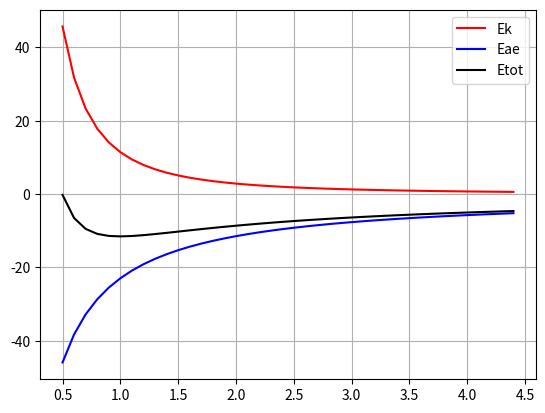

Write the Python code that produced this figure.
#!/usr/bin/python

import numpy as np
import matplotlib.pyplot as plt

import scipy.special as spc

'''

Note: It seems that H2 Molecule cannot be sable without varying Kinetic Energy

see:  

[1] https://link.aps.org/doi/10.1103/PhysRevLett.99.185003
Excited Electron Dynamics Modeling of Warm Dense Matter
Julius T. Su, William A. Goddard,

[2] http://aip.scitation.org/doi/10.1063/1.3272671
The dynamics of highly excited electronic systems: Applications of the electron force field
Julius T. Su, William A. Goddard

[3] http://dx.doi.org/10.1016/j.mechmat.2015.02.008
Non-adiabatic dynamics modeling framework for materials in extreme conditions
Hai Xiao, Andres Jaramillo-Botero, Patrick L. Theofanis, William A. Goddard


To check and obtain constants:

https://en.wikipedia.org/wiki/Hydrogen_atom#Bohr%E2%80%93Sommerfeld_Model
https://en.wikipedia.org/wiki/Fine-structure_constant

'''


# ==== constants in  SI Units


# see https://en.wikipedia.org/wiki/Fine-structure_constant

const_bohr = 0.5291772105638411
Hartree2eV = 27.211386245988
A2bohr     = 1/0.5291772105638411

const_hbar  = 1.054571817e-34 # [J.s]  #6.582119569e-16 # [eV/s]
const_Me    = 9.10938356e-31  # [kg]
const_e     = 1.602176620898e-19  # [Coulomb]
const_eps0  = 8.854187812813e-12 # [F.m = Coulomb/(Volt*m)]
const_eV    = 1.602176620898e-19 # [J]
const_Angstroem = 1.0e-10 

const_K     =  const_hbar**2/const_Me
const_El    =  const_e**2/(4.*np.pi*const_eps0)

const_Ry     = 0.5 * const_El**2/const_K
const_Ry_eV  = 13.6056925944
const_El_eVA = const_El/( const_e*const_Angstroem )

const_K_eVA  = (const_El_eVA**2)/(2*const_Ry_eV)

#const_K  =   const_hbar**2/const_Me   #   [ eV * A^2 ]
#const_K  = 0.1* 30.0824137226  # [eV*A^2] hbar[J.s]^2/(Me [kg])   /  (  eV[J]*A^2[m])    # (6.62607015e-34^2/9.10938356e-31)/1.602176620898e-19/10e-20
#const_Ke =  1.5*const_K

const_Ke_eVA = const_K_eVA*1.5

#print("const_El, const_El_eVA ", const_El, const_El_eVA)
#print("const_Ry  const_Ry_eV  ", const_Ry, const_Ry/const_eV)
#print("const_K,  const_K_eVA  ", const_K, const_K_eVA)
#print("const_Ke_eVA           ", const_Ke_eVA)

sqrt2 = np.sqrt(2.)

def Kinetic( s ):
    '''
    Ek = (hbar^2/me) (3./2.) 1/s^2
    '''
    return const_Ke_eVA/(s**2)

def El( r, qq, si=0, sj=0 ):
    if si>0:
        if sj>0:
            si = np.sqrt( si**2 + sj**2 )
        return const_El_eVA * (qq/r) * spc.erf( sqrt2 * r/s )
    else:
        return const_El_eVA * (qq/r)

def El_aa( r, qq ):
    return const_El_eVA * (qq/r)

def El_ae( r, qq, s ):
    return const_El_eVA * (qq/r) * spc.erf( sqrt2 * r/s )

def El_ee( r, qq, si, sj ):
    s = np.sqrt( si**2 + sj**2 )
    return const_El_eVA * (qq/r) * spc.erf( sqrt2 * r/s )

def getT( r, si, sj ):
    #print "getT si, sj ", si, sj
    #   r = r * 1.125
    #   s = s*0.9
    si2 = si**2
    sj2 = sj**2
    r2  = r**2
    #return const_K * ( 1.5*( (si2+sj2)/(si2*sj2) )   - 2.*( 3.*(si2+sj2) - 2.*r2 )/( si2 + sj2 )**2 )
    return const_K_eVA * ( 1.5*( 1./si2 + 1./sj2 )   - 2.*( 3.*(si2+sj2) - 2.*r2 )/( si2 + sj2 )**2 )

def getAmp( si, sj ):
    si2 = si**2
    sj2 = sj**2
    #return const_K_eVA * ( 1.5*( 1./si2 + 1./sj2 )   - 2.*( 3.*(si2+sj2) - 2.*0 )/( si2 + sj2 )**2 )
    #return const_K_eVA * ( 1.5*( 1./si2 + 1./sj2 )   - 2.*( 1.*(si2+sj2) )/( si2 + sj2 )**2 )
    #return const_K_eVA * 2.2*( 1.5*( 1/si2 + 1/sj2 ) - 4.9/( si2 + sj2 ) )
    #return const_K_eVA * 2.2*( 1.5*( (si2 + sj2)/(si2*sj2) ) - 4.9/( si2 + sj2 ) )
    #return const_K_eVA * 2.2*( 1.5*(si2*si2 + sj2*sj2) - 1.9*(si2*sj2)  )/((si2*sj2)*(si2+sj2))
    #return const_K_eVA * 2.2*( 1.5*(si2*si2 + sj2*sj2) - 1.9*(si2*sj2)  )/((si2*sj2)*(si2+sj2))
    return const_K_eVA * 3.3*( si2*si2 + sj2*sj2 - 1.25*(si2*sj2) )/((si2*sj2)*(si2+sj2))
    #return const_K_eVA * 3.14*( si2*si2 + sj2*sj2 - 1.25*(si2*sj2) )/((si2*sj2)*(si2+sj2))
    #return const_K_eVA * ( 1.5*( 1./si2 + 1./sj2 ) ) 
    #return const_K_eVA * ( 1.5*( 1./si2 + 1./sj2 )  - 2.*3./( si2 + sj2 ) )



def getS( r, si, sj ):
    #print "getS si, sj ", si, sj
    #   r = r * 1.125
    #   s = s*0.9
    si2 = si**2
    sj2 = sj**2
    r2  = r**2
    return ( 2.*(si*sj)/(si2+sj2) )**1.5 * np.exp(  -r2/( si2 + sj2 ) )

'''
def EPauli( r, si, sj, rho=0.2 ):
    T = getT( r, si, sj )
    S = getS( r, si, sj )
    S2 = S**2
    # ( S2*(1+S2) + (1-rho)* S2*(1-S2) )  / (1-S2*S2 )
    # ( S2+S2*S2 + (1-rho)*(S2-S2*S2) )  / (1-S2*S2 )
    # ( ( (2-rho)*S2 +rho*S2*S2 )  / (1-S2*S2 )
    return T * ( (S2/(1.-S2))   + ( 1.-rho )*(S2/(1.+S2))     )

def EPauli_pair( r, si, sj, rho=0.2 ):
    T  = getT( r, si, sj )
    S  = getS( r, si, sj )
    S2 = S**2
    return T * ( rho*S2/(1.+S2) )
'''

def EPauli( r, si, sj, anti=False, rho=0.2, kr=1.125, ks=0.9 ):
    r  = r*kr
    si = si*ks
    sj = sj*ks
    T = getT( r, si, sj )
    S = getS( r, si, sj )
    S2 = S**2
    if anti:
        return T * ( rho*S2/(1.+S2) )
    else:
        return T * ( (S2/(1.-S2))   + ( 1.-rho )*(S2/(1.+S2)) )

def DensOverlap( r, si, sj, amp=10 ):
    s2 = si**2+sj**2
    #amp *= 1.4/s2
    #amp *= 0.7/(si*sj)
    #amp *= (1/si**2 + 1/sj**2)
    #amp  *= (si**2+sj**2)/(si*sj)**2
    #amp  *= (si+sj)**2/(si*sj)**2
    #amp  *= (1+(si-sj)**2)/min(si,sj)**2
    #amp  *= 0.5*(1+4*(si-sj)**2) *( 1/si**2 + 1/sj**2 )
    a  = 2*si*sj/s2
    e1 = amp*a**3
    e2 = np.exp( -2*(r**2/s2) )
    return e1*e2

def Hatom( s ):
    Ek  = Kinetic( s )
    Eae = El_ae( 0.01, -1., s )
    #Etot = Ek+Eae
    return Ek,Eae

def H2cation( rHH, s, cr=0.5 ):
    Ek   = Kinetic( s )                  # kinetic energy of electron
    Eaa  = El_aa( rHH,  1. )             # Coulomb repulsion  nuclei_1 + nuclei_2
    Eae  = El_ae( rHH*(cr   ), -1., s )  # Coulomb attraction electron + nuclei_1
    Eae += El_ae( rHH*(1.-cr), -1., s )  # Coulomb attraction electron + nuclei_2
    return Ek, Eae, Eaa

def H2molecule( r, s, cr=0.5 ):
    Ek    = 2*Kinetic( s )                      # kinetic energy of electron_1 and electron_2
    Eaa   =   El_aa( r,  +1. )                  # Coulomb repulsion   nuclei_1 * nuclei_2
    Eae   = 2*El_ae( r*(cr   ), -1., s )        # Coulomb attraction (electron_1 * nuclei_1)   +   (electron_2 * nuclei_2)
    Eae  += 2*El_ae( r*(1.-cr), -1., s )        # Coulomb attraction (electron_1 * nuclei_2)   +   (electron_2 * nuclei_1)
    Eee   =   El_ee( r*(1.-2.*cr), +1., s, s )  # Coulomb repulsion   electron_1 * electron_2
    EPaul =   EPauli( r*(1.-2.*cr), s, s, anti=True )   # Pauli repulsion electron_1 * electron_2
    return Ek, Eae, Eaa, Eee, EPaul




def getExmin1D(Es,xs):
    imin = np.argmin( Es )
    return imin,Es[imin],xs[imin]
    #print("H-atom Rmin Emin(Ek,Eel) ", ys[imin], Etot[imin], Ek[imin], Eae[imin]) 

    def S_ij(r, si, sj):
        # energy
        S_ij = ((2./((si/sj)+(sj/si)))**(3./2.)) * \
            np.exp((-1.*(r**2))/(si**2+sj**2))
        return S_ij


def E_up_up__( r, si, sj, rho=-0.2):
    # from sympy calculations
    print( "DEBUG rho",rho, "r",r, "si",si, "sj",sj )
    E_up_up = (8.0*(-rho + 1.0)*(1/(si/sj + sj/si))**3.0*np.exp(-2.0*r**2/(si**2 + sj**2))/(8.0*(1/(si/sj + sj/si))**3.0*np.exp(-2.0*r**2/(si**2 + sj**2)) + 1.0) + 8.0*(1/(si/sj + sj/si))**3.0 *
                np.exp(-2.0*r**2/(si**2 + sj**2))/(-8.0*(1/(si/sj + sj/si))**3.0*np.exp(-2.0*r**2/(si**2 + sj**2)) + 1.0))*(-(-4.0*r**2 + 6.0*si**2 + 6.0*sj**2)/(si**2 + sj**2)**2 + 1.5/sj**2 + 1.5/si**2)
    print( "DEBUG E_up_up [Ht]", E_up_up            , "rho",rho, "r[au]",r,           "si[au]",si,           "sj[au]",sj )
    print( "DEBUG E_up_up [eV]", E_up_up*Hartree2eV , "rho",rho, "r[A]",r*const_bohr, "si[A]",si*const_bohr, "sj[A]",sj*const_bohr )
    # from sympy calculations
    dE_up_updr = -1*1.125*r*(-8.0*si**2*sj**2*(si*sj/(si**2 + sj**2))**3.0*(si**2 + sj**2)*(8.0*(si*sj/(si**2 + sj**2))**3.0 - 1.0*np.exp(2.0*r**2/(si**2 + sj**2)))*(8.0*(si*sj/(si**2 + sj**2))**3.0 + 1.0*np.exp(2.0*r**2/(si**2 + sj**2)))*(64.0*(si*sj/(si**2 + sj**2))**3.0 + 8.0*(rho - 1.0)*(8.0*(si*sj/(si**2 + sj**2))**3.0 - 1.0*np.exp(2.0*r**2/(si**2 + sj**2))) + 8.0*np.exp(2.0*r**2/(si**2 + sj**2))) + (si**2*sj**2*(4.0*r**2 - 6.0*si**2 - 6.0*sj**2) + 1.5*si**2*(si**2 + sj**2)**2 + 1.5*sj**2*(si**2 + sj**2)**2)*(32.0*(si*sj/(si**2 + sj**2))**3.0*(rho - 1.0)*(8.0*(si*sj/(si**2 + sj**2))**3.0 - 1.0*np.exp(2.0*r**2/(si**2 + sj**2)))**2*(8.0*(si*sj/(si**2 + sj**2))
                                ** 3.0 + 1.0*np.exp(2.0*r**2/(si**2 + sj**2))) + (si*sj/(si**2 + sj**2))**3.0*(8.0*(si*sj/(si**2 + sj**2))**3.0 + 1.0*np.exp(2.0*r**2/(si**2 + sj**2)))**2*(256.0*(si*sj/(si**2 + sj**2))**3.0 - 32.0*np.exp(2.0*r**2/(si**2 + sj**2))) + (si*sj/(si**2 + sj**2))**6.0*(-256.0*rho + 256.0)*(8.0*(si*sj/(si**2 + sj**2))**3.0 - 1.0*np.exp(2.0*r**2/(si**2 + sj**2)))**2 - 256.0*(si*sj/(si**2 + sj**2))**6.0*(8.0*(si*sj/(si**2 + sj**2))**3.0 + 1.0*np.exp(2.0*r**2/(si**2 + sj**2)))**2))/(si**2*sj**2*(si**2 + sj**2)**3*(8.0*(si*sj/(si**2 + sj**2))**3.0 - 1.0*np.exp(2.0*r**2/(si**2 + sj**2)))**2*(8.0*(si*sj/(si**2 + sj**2))**3.0 + 1.0*np.exp(2.0*r**2/(si**2 + sj**2)))**2)
    if np.isnan(dE_up_updr) == True:
        dE_up_updr = 0

    # from sympy calculations
    dE_up_upds1 = -1*0.9*(sj**2*(si*sj/(si**2 + sj**2))**3.0*(si**2 + sj**2)*(8.0*(si*sj/(si**2 + sj**2))**3.0 - 1.0*np.exp(2.0*r**2/(si**2 + sj**2)))*(8.0*(si*sj/(si**2 + sj**2))**3.0 + 1.0*np.exp(2.0*r**2/(si**2 + sj**2)))*(12.0*si**4*(si**2 + sj**2) + si**4*(16.0*r**2 - 24.0*si**2 - 24.0*sj**2) + 3.0*(si**2 + sj**2)**3)*(64.0*(si*sj/(si**2 + sj**2))**3.0 + 8.0*(rho - 1.0)*(8.0*(si*sj/(si**2 + sj**2))**3.0 - 1.0*np.exp(2.0*r**2/(si**2 + sj**2))) + 8.0*np.exp(2.0*r**2/(si**2 + sj**2))) + (si**2*sj**2*(4.0*r**2 - 6.0*si**2 - 6.0*sj**2) + 1.5*si**2*(si**2 + sj**2)**2 + 1.5*sj**2*(si**2 + sj**2)**2)*(32.0*r**2*si**2*(si*sj/(si**2 + sj**2))**3.0*(-rho + 1)*(8.0*(si*sj/(si**2 + sj**2))**3.0 - 1.0*np.exp(2.0*r**2/(si**2 + sj**2)))**2*(8.0*(si*sj/(si**2 + sj**2))**3.0 + 1.0*np.exp(2.0*r**2/(si**2 + sj**2))) - 32.0*r**2*si**2*(si*sj/(si**2 + sj**2))**3.0*(8.0*(si*sj/(si**2 + sj**2))**3.0 - 1.0*np.exp(2.0*r**2/(si**2 + sj**2)))*(8.0*(si*sj/(si**2 + sj**2))**3.0 + 1.0*np.exp(2.0*r**2/(si**2 + sj**2)))
                            ** 2 + 24.0*(si*sj/(si**2 + sj**2))**3.0*(rho - 1.0)*(si**2 - sj**2)*(si**2 + sj**2)*(8.0*(si*sj/(si**2 + sj**2))**3.0 - 1.0*np.exp(2.0*r**2/(si**2 + sj**2)))**2*(8.0*(si*sj/(si**2 + sj**2))**3.0 + 1.0*np.exp(2.0*r**2/(si**2 + sj**2))) + 24.0*(si*sj/(si**2 + sj**2))**3.0*(si**2 - sj**2)*(si**2 + sj**2)*(8.0*(si*sj/(si**2 + sj**2))**3.0 - 1.0*np.exp(2.0*r**2/(si**2 + sj**2)))*(8.0*(si*sj/(si**2 + sj**2))**3.0 + 1.0*np.exp(2.0*r**2/(si**2 + sj**2)))**2 + 8.0*(si*sj/(si**2 + sj**2))**6.0*(rho - 1.0)*(32.0*r**2*si**2 + 24.0*(-si**2 + sj**2)*(si**2 + sj**2))*(8.0*(si*sj/(si**2 + sj**2))**3.0 - 1.0*np.exp(2.0*r**2/(si**2 + sj**2)))**2 + (si*sj/(si**2 + sj**2))**6.0*(256.0*r**2*si**2 + 192.0*(-si**2 + sj**2)*(si**2 + sj**2))*(8.0*(si*sj/(si**2 + sj**2))**3.0 + 1.0*np.exp(2.0*r**2/(si**2 + sj**2)))**2))/(si**3*sj**2*(si**2 + sj**2)**4*(8.0*(si*sj/(si**2 + sj**2))**3.0 - 1.0*np.exp(2.0*r**2/(si**2 + sj**2)))**2*(8.0*(si*sj/(si**2 + sj**2))**3.0 + 1.0*np.exp(2.0*r**2/(si**2 + sj**2)))**2)
    if np.isnan(dE_up_upds1) == True:
        dE_up_upds1 = 0

    # from sympy calculations
    dE_up_upds2 = -1*0.9*(si**2*(si*sj/(si**2 + sj**2))**3.0*(si**2 + sj**2)*(8.0*(si*sj/(si**2 + sj**2))**3.0 - 1.0*np.exp(2.0*r**2/(si**2 + sj**2)))*(8.0*(si*sj/(si**2 + sj**2))**3.0 + 1.0*np.exp(2.0*r**2/(si**2 + sj**2)))*(12.0*sj**4*(si**2 + sj**2) + sj**4*(16.0*r**2 - 24.0*si**2 - 24.0*sj**2) + 3.0*(si**2 + sj**2)**3)*(64.0*(si*sj/(si**2 + sj**2))**3.0 + 8.0*(rho - 1.0)*(8.0*(si*sj/(si**2 + sj**2))**3.0 - 1.0*np.exp(2.0*r**2/(si**2 + sj**2))) + 8.0*np.exp(2.0*r**2/(si**2 + sj**2))) - (si**2*sj**2*(4.0*r**2 - 6.0*si**2 - 6.0*sj**2) + 1.5*si**2*(si**2 + sj**2)**2 + 1.5*sj**2*(si**2 + sj**2)**2)*(32.0*r**2*sj**2*(si*sj/(si**2 + sj**2))**3.0*(rho - 1)*(8.0*(si*sj/(si**2 + sj**2))**3.0 - 1.0*np.exp(2.0*r**2/(si**2 + sj**2)))**2*(8.0*(si*sj/(si**2 + sj**2))**3.0 + 1.0*np.exp(2.0*r**2/(si**2 + sj**2))) + 32.0*r**2*sj**2*(si*sj/(si**2 + sj**2))**3.0*(8.0*(si*sj/(si**2 + sj**2))**3.0 - 1.0*np.exp(2.0*r**2/(si**2 + sj**2)))*(8.0*(si*sj/(si**2 + sj**2))**3.0 + 1.0*np.exp(2.0*r**2/(si**2 + sj**2)))
                            ** 2 + 24.0*(si*sj/(si**2 + sj**2))**3.0*(rho - 1.0)*(si**2 - sj**2)*(si**2 + sj**2)*(8.0*(si*sj/(si**2 + sj**2))**3.0 - 1.0*np.exp(2.0*r**2/(si**2 + sj**2)))**2*(8.0*(si*sj/(si**2 + sj**2))**3.0 + 1.0*np.exp(2.0*r**2/(si**2 + sj**2))) + 24.0*(si*sj/(si**2 + sj**2))**3.0*(si**2 - sj**2)*(si**2 + sj**2)*(8.0*(si*sj/(si**2 + sj**2))**3.0 - 1.0*np.exp(2.0*r**2/(si**2 + sj**2)))*(8.0*(si*sj/(si**2 + sj**2))**3.0 + 1.0*np.exp(2.0*r**2/(si**2 + sj**2)))**2 - 8.0*(si*sj/(si**2 + sj**2))**6.0*(rho - 1.0)*(32.0*r**2*sj**2 + 24.0*(si**2 - sj**2)*(si**2 + sj**2))*(8.0*(si*sj/(si**2 + sj**2))**3.0 - 1.0*np.exp(2.0*r**2/(si**2 + sj**2)))**2 + (si*sj/(si**2 + sj**2))**6.0*(-256.0*r**2*sj**2 + 192.0*(-si**2 + sj**2)*(si**2 + sj**2))*(8.0*(si*sj/(si**2 + sj**2))**3.0 + 1.0*np.exp(2.0*r**2/(si**2 + sj**2)))**2))/(si**2*sj**3*(si**2 + sj**2)**4*(8.0*(si*sj/(si**2 + sj**2))**3.0 - 1.0*np.exp(2.0*r**2/(si**2 + sj**2)))**2*(8.0*(si*sj/(si**2 + sj**2))**3.0 + 1.0*np.exp(2.0*r**2/(si**2 + sj**2)))**2)
    if np.isnan(dE_up_upds2) == True:
        dE_up_upds2 = 0

    return E_up_up, dE_up_updr, dE_up_upds1, dE_up_upds2

def pyeff_E_up_up( r, si, sj, rho=-0.2):
    if r<1.125e-7: r=1.125e-7
    # from sympy calculations
    #E_up_up = (8.0*(-rho + 1.0)*(1/(si/sj + sj/si))**3.0*np.exp(-2.0*r**2/(si**2 + sj**2))/(8.0*(1/(si/sj + sj/si))**3.0*np.exp(-2.0*r**2/(si**2 + sj**2)) + 1.0) + 8.0*(1/(si/sj + sj/si))**3.0 *
    #            np.exp(-2.0*r**2/(si**2 + sj**2))/(-8.0*(1/(si/sj + sj/si))**3.0*np.exp(-2.0*r**2/(si**2 + sj**2)) + 1.0))*(-(-4.0*r**2 + 6.0*si**2 + 6.0*sj**2)/(si**2 + sj**2)**2 + 1.5/sj**2 + 1.5/si**2)
    print( "DEBUG rho",rho, "r",r, "si",si, "sj",sj )
    E_up_up = (8.0*(-rho + 1.0)*(1/(si/sj + sj/si))**3.0*np.exp(-2.0*r**2/(si**2 + sj**2))/(8.0*(1/(si/sj + sj/si))**3.0*np.exp(-2.0*r**2/(si**2 + sj**2)) + 1.0) + 8.0*(1/(si/sj + sj/si))**3.0 *
                   np.exp(-2.0*r**2/(si**2 + sj**2))/(-8.0*(1/(si/sj + sj/si))**3.0*np.exp(-2.0*r**2/(si**2 + sj**2)) + 1.0))*(-(-4.0*r**2 + 6.0*si**2 + 6.0*sj**2)/(si**2 + sj**2)**2 + 1.5/sj**2 + 1.5/si**2)
        
    print( "DEBUG E_up_up [Ht]", E_up_up           , "rho",rho, "r[au]",r,           "si[au]",si,           "sj[au]",sj )
    print( "DEBUG E_up_up [eV]", E_up_up*Hartree2eV, "rho",rho, "r[A]",r*const_bohr, "si[A]",si*const_bohr, "sj[A]",sj*const_bohr )
    
    DT = (3./2.)*((1./(si**2))+(1./(sj**2)))-2. * (3.*((si**2)+(sj**2))-2.*(r**2))/(((si**2)+(sj**2))**2)
    S  = ((2./((si/sj)+(sj/si)))**(3./2.)) * np.exp((-1.*(r**2))/(si**2+sj**2))
    # dE_up_updr = -1*1.125*r*(-8.0*si**2*sj**2*(si*sj/(si**2 + sj**2))**3.0*(si**2 + sj**2)*(8.0*(si*sj/(si**2 + sj**2))**3.0 - 1.0*np.exp(2.0*r**2/(si**2 + sj**2)))*(8.0*(si*sj/(si**2 + sj**2))**3.0 + 1.0*np.exp(2.0*r**2/(si**2 + sj**2)))*(64.0*(si*sj/(si**2 + sj**2))**3.0 + 8.0*(rho - 1.0)*(8.0*(si*sj/(si**2 + sj**2))**3.0 - 1.0*np.exp(2.0*r**2/(si**2 + sj**2))) + 8.0*np.exp(2.0*r**2/(si**2 + sj**2))) + (si**2*sj**2*(4.0*r**2 - 6.0*si**2 - 6.0*sj**2) + 1.5*si**2*(si**2 + sj**2)**2 + 1.5*sj**2*(si**2 + sj**2)**2)*(32.0*(si*sj/(si**2 + sj**2))**3.0*(rho - 1.0)*(8.0*(si*sj/(si**2 + sj**2))**3.0 - 1.0*np.exp(2.0*r**2/(si**2 + sj**2)))**2*(8.0*(si*sj/(si**2 + sj**2))
    #                             ** 3.0 + 1.0*np.exp(2.0*r**2/(si**2 + sj**2))) + (si*sj/(si**2 + sj**2))**3.0*(8.0*(si*sj/(si**2 + sj**2))**3.0 + 1.0*np.exp(2.0*r**2/(si**2 + sj**2)))**2*(256.0*(si*sj/(si**2 + sj**2))**3.0 - 32.0*np.exp(2.0*r**2/(si**2 + sj**2))) + (si*sj/(si**2 + sj**2))**6.0*(-256.0*rho + 256.0)*(8.0*(si*sj/(si**2 + sj**2))**3.0 - 1.0*np.exp(2.0*r**2/(si**2 + sj**2)))**2 - 256.0*(si*sj/(si**2 + sj**2))**6.0*(8.0*(si*sj/(si**2 + sj**2))**3.0 + 1.0*np.exp(2.0*r**2/(si**2 + sj**2)))**2))/(si**2*sj**2*(si**2 + sj**2)**3*(8.0*(si*sj/(si**2 + sj**2))**3.0 - 1.0*np.exp(2.0*r**2/(si**2 + sj**2)))**2*(8.0*(si*sj/(si**2 + sj**2))**3.0 + 1.0*np.exp(2.0*r**2/(si**2 + sj**2)))**2)
    # if np.isnan(dE_up_updr) == True:dE_up_updr = 0

    # dE_up_upds1 = -1*0.9*(sj**2*(si*sj/(si**2 + sj**2))**3.0*(si**2 + sj**2)*(8.0*(si*sj/(si**2 + sj**2))**3.0 - 1.0*np.exp(2.0*r**2/(si**2 + sj**2)))*(8.0*(si*sj/(si**2 + sj**2))**3.0 + 1.0*np.exp(2.0*r**2/(si**2 + sj**2)))*(12.0*si**4*(si**2 + sj**2) + si**4*(16.0*r**2 - 24.0*si**2 - 24.0*sj**2) + 3.0*(si**2 + sj**2)**3)*(64.0*(si*sj/(si**2 + sj**2))**3.0 + 8.0*(rho - 1.0)*(8.0*(si*sj/(si**2 + sj**2))**3.0 - 1.0*np.exp(2.0*r**2/(si**2 + sj**2))) + 8.0*np.exp(2.0*r**2/(si**2 + sj**2))) + (si**2*sj**2*(4.0*r**2 - 6.0*si**2 - 6.0*sj**2) + 1.5*si**2*(si**2 + sj**2)**2 + 1.5*sj**2*(si**2 + sj**2)**2)*(32.0*r**2*si**2*(si*sj/(si**2 + sj**2))**3.0*(-rho + 1)*(8.0*(si*sj/(si**2 + sj**2))**3.0 - 1.0*np.exp(2.0*r**2/(si**2 + sj**2)))**2*(8.0*(si*sj/(si**2 + sj**2))**3.0 + 1.0*np.exp(2.0*r**2/(si**2 + sj**2))) - 32.0*r**2*si**2*(si*sj/(si**2 + sj**2))**3.0*(8.0*(si*sj/(si**2 + sj**2))**3.0 - 1.0*np.exp(2.0*r**2/(si**2 + sj**2)))*(8.0*(si*sj/(si**2 + sj**2))**3.0 + 1.0*np.exp(2.0*r**2/(si**2 + sj**2)))
    #                         ** 2 + 24.0*(si*sj/(si**2 + sj**2))**3.0*(rho - 1.0)*(si**2 - sj**2)*(si**2 + sj**2)*(8.0*(si*sj/(si**2 + sj**2))**3.0 - 1.0*np.exp(2.0*r**2/(si**2 + sj**2)))**2*(8.0*(si*sj/(si**2 + sj**2))**3.0 + 1.0*np.exp(2.0*r**2/(si**2 + sj**2))) + 24.0*(si*sj/(si**2 + sj**2))**3.0*(si**2 - sj**2)*(si**2 + sj**2)*(8.0*(si*sj/(si**2 + sj**2))**3.0 - 1.0*np.exp(2.0*r**2/(si**2 + sj**2)))*(8.0*(si*sj/(si**2 + sj**2))**3.0 + 1.0*np.exp(2.0*r**2/(si**2 + sj**2)))**2 + 8.0*(si*sj/(si**2 + sj**2))**6.0*(rho - 1.0)*(32.0*r**2*si**2 + 24.0*(-si**2 + sj**2)*(si**2 + sj**2))*(8.0*(si*sj/(si**2 + sj**2))**3.0 - 1.0*np.exp(2.0*r**2/(si**2 + sj**2)))**2 + (si*sj/(si**2 + sj**2))**6.0*(256.0*r**2*si**2 + 192.0*(-si**2 + sj**2)*(si**2 + sj**2))*(8.0*(si*sj/(si**2 + sj**2))**3.0 + 1.0*np.exp(2.0*r**2/(si**2 + sj**2)))**2))/(si**3*sj**2*(si**2 + sj**2)**4*(8.0*(si*sj/(si**2 + sj**2))**3.0 - 1.0*np.exp(2.0*r**2/(si**2 + sj**2)))**2*(8.0*(si*sj/(si**2 + sj**2))**3.0 + 1.0*np.exp(2.0*r**2/(si**2 + sj**2)))**2)
    # if np.isnan(dE_up_upds1) == True:dE_up_upds1 = 0

    # dE_up_upds2 = -1*0.9*(si**2*(si*sj/(si**2 + sj**2))**3.0*(si**2 + sj**2)*(8.0*(si*sj/(si**2 + sj**2))**3.0 - 1.0*np.exp(2.0*r**2/(si**2 + sj**2)))*(8.0*(si*sj/(si**2 + sj**2))**3.0 + 1.0*np.exp(2.0*r**2/(si**2 + sj**2)))*(12.0*sj**4*(si**2 + sj**2) + sj**4*(16.0*r**2 - 24.0*si**2 - 24.0*sj**2) + 3.0*(si**2 + sj**2)**3)*(64.0*(si*sj/(si**2 + sj**2))**3.0 + 8.0*(rho - 1.0)*(8.0*(si*sj/(si**2 + sj**2))**3.0 - 1.0*np.exp(2.0*r**2/(si**2 + sj**2))) + 8.0*np.exp(2.0*r**2/(si**2 + sj**2))) - (si**2*sj**2*(4.0*r**2 - 6.0*si**2 - 6.0*sj**2) + 1.5*si**2*(si**2 + sj**2)**2 + 1.5*sj**2*(si**2 + sj**2)**2)*(32.0*r**2*sj**2*(si*sj/(si**2 + sj**2))**3.0*(rho - 1)*(8.0*(si*sj/(si**2 + sj**2))**3.0 - 1.0*np.exp(2.0*r**2/(si**2 + sj**2)))**2*(8.0*(si*sj/(si**2 + sj**2))**3.0 + 1.0*np.exp(2.0*r**2/(si**2 + sj**2))) + 32.0*r**2*sj**2*(si*sj/(si**2 + sj**2))**3.0*(8.0*(si*sj/(si**2 + sj**2))**3.0 - 1.0*np.exp(2.0*r**2/(si**2 + sj**2)))*(8.0*(si*sj/(si**2 + sj**2))**3.0 + 1.0*np.exp(2.0*r**2/(si**2 + sj**2)))
    #                         ** 2 + 24.0*(si*sj/(si**2 + sj**2))**3.0*(rho - 1.0)*(si**2 - sj**2)*(si**2 + sj**2)*(8.0*(si*sj/(si**2 + sj**2))**3.0 - 1.0*np.exp(2.0*r**2/(si**2 + sj**2)))**2*(8.0*(si*sj/(si**2 + sj**2))**3.0 + 1.0*np.exp(2.0*r**2/(si**2 + sj**2))) + 24.0*(si*sj/(si**2 + sj**2))**3.0*(si**2 - sj**2)*(si**2 + sj**2)*(8.0*(si*sj/(si**2 + sj**2))**3.0 - 1.0*np.exp(2.0*r**2/(si**2 + sj**2)))*(8.0*(si*sj/(si**2 + sj**2))**3.0 + 1.0*np.exp(2.0*r**2/(si**2 + sj**2)))**2 - 8.0*(si*sj/(si**2 + sj**2))**6.0*(rho - 1.0)*(32.0*r**2*sj**2 + 24.0*(si**2 - sj**2)*(si**2 + sj**2))*(8.0*(si*sj/(si**2 + sj**2))**3.0 - 1.0*np.exp(2.0*r**2/(si**2 + sj**2)))**2 + (si*sj/(si**2 + sj**2))**6.0*(-256.0*r**2*sj**2 + 192.0*(-si**2 + sj**2)*(si**2 + sj**2))*(8.0*(si*sj/(si**2 + sj**2))**3.0 + 1.0*np.exp(2.0*r**2/(si**2 + sj**2)))**2))/(si**2*sj**3*(si**2 + sj**2)**4*(8.0*(si*sj/(si**2 + sj**2))**3.0 - 1.0*np.exp(2.0*r**2/(si**2 + sj**2)))**2*(8.0*(si*sj/(si**2 + sj**2))**3.0 + 1.0*np.exp(2.0*r**2/(si**2 + sj**2)))**2)
    # if np.isnan(dE_up_upds2) == True: dE_up_upds2 = 0

    return E_up_up, DT, S # dE_up_updr, dE_up_upds1, dE_up_upds2

def pyeff_E_up_down( r, si, sj, rho=-0.2):
    # from sympy calculation
    E_up_down = ( -8.0*rho*(-(-4.0*r**2 + 6.0*si**2 + 6.0*sj**2)/(si**2 + sj**2)**2 + 1.5/sj**2 + 1.5/si**2)*(1/(si/sj + sj/si))**3.0
                 *np.exp(-2.0*r**2/(si**2 + sj**2))/(8.0*(1/(si/sj + sj/si))**3.0*np.exp(-2.0*r**2/(si**2 + sj**2)) + 1.0) )
    
    # dE_up_downdr = -1*1.125*r*rho*(-64.0*si**2*sj**2*(si*sj/(si**2 + sj**2))**3.0*(si**2 + sj**2)*(8.0*(si*sj/(si**2 + sj**2))**3.0 + 1.0*np.exp(2.0*r**2/(si**2 + sj**2))) + 32.0*(si*sj/(si**2 + sj**2))**3.0*(8.0*(si*sj/(si**2 + sj**2))**3.0 + 1.0*np.exp(2.0*r**2/(si**2 + sj**2)))*(si**2*sj**2*(4.0*r**2 - 6.0*si**2 - 6.0*sj**2) + 1.5*si**2*(
    #     si**2 + sj**2)**2 + 1.5*sj**2*(si**2 + sj**2)**2) + (si*sj/(si**2 + sj**2))**6.0*(si**2*sj**2*(-1024.0*r**2 + 1536.0*si**2 + 1536.0*sj**2) - 384.0*si**2*(si**2 + sj**2)**2 - 384.0*sj**2*(si**2 + sj**2)**2))/(si**2*sj**2*(si**2 + sj**2)**3*(8.0*(si*sj/(si**2 + sj**2))**3.0 + 1.0*np.exp(2.0*r**2/(si**2 + sj**2)))**2)
    # if np.isnan(dE_up_downdr) == True: dE_up_downdr = 0

    # dE_up_downds1 = -1*0.9*rho*(-32.0*r**2*si**2*(si*sj/(si**2 + sj**2))**3.0*(8.0*(si*sj/(si**2 + sj**2))**3.0 + 1.0*np.exp(2.0*r**2/(si**2 + sj**2)))*(si**2*sj**2*(4.0*r**2 - 6.0*si**2 - 6.0*sj**2) + 1.5*si**2*(si**2 + sj**2)**2 + 1.5*sj**2*(si**2 + sj**2)**2) + 8.0*sj**2*(si*sj/(si**2 + sj**2))**3.0*(si**2 + sj**2)*(8.0*(si*sj/(si**2 + sj**2))**3.0 + 1.0*np.exp(2.0*r**2/(si**2 + sj**2)))*(12.0*si**4*(si**2 + sj**2) + si**4*(16.0*r**2 - 24.0*si**2 - 24.0*sj**2) + 3.0*(si**2 + sj**2)**3) + 24.0*(si*sj/(si**2 + sj**2))**3.0*(
    #     si**2 - sj**2)*(si**2 + sj**2)*(8.0*(si*sj/(si**2 + sj**2))**3.0 + 1.0*np.exp(2.0*r**2/(si**2 + sj**2)))*(si**2*sj**2*(4.0*r**2 - 6.0*si**2 - 6.0*sj**2) + 1.5*si**2*(si**2 + sj**2)**2 + 1.5*sj**2*(si**2 + sj**2)**2) + 8.0*(si*sj/(si**2 + sj**2))**6.0*(32.0*r**2*si**2 + 24.0*(-si**2 + sj**2)*(si**2 + sj**2))*(si**2*sj**2*(4.0*r**2 - 6.0*si**2 - 6.0*sj**2) + 1.5*si**2*(si**2 + sj**2)**2 + 1.5*sj**2*(si**2 + sj**2)**2))/(si**3*sj**2*(si**2 + sj**2)**4*(8.0*(si*sj/(si**2 + sj**2))**3.0 + 1.0*np.exp(2.0*r**2/(si**2 + sj**2)))**2)
    # if np.isnan(dE_up_downds1) == True:  dE_up_downds1 = 0

    # dE_up_downds2 = -1.0*0.9*rho*(-32.0*r**2*sj**2.0*(si*sj/(si**2.0 + sj**2.0))**3.0*(8.0*(si*sj/(si**2.0 + sj**2.0))**3.0 + 1.0*np.exp(2.0*r**2/(si**2 + sj**2)))*(si**2*sj**2*(4.0*r**2 - 6.0*si**2 - 6.0*sj**2) + 1.5*si**2*(si**2 + sj**2)**2 + 1.5*sj**2*(si**2 + sj**2)**2) + 8.0*si**2*(si*sj/(si**2 + sj**2))**3.0*(si**2 + sj**2)*(8.0*(si*sj/(si**2 + sj**2))**3.0 + 1.0*np.exp(2.0*r**2/(si**2 + sj**2)))*(12.0*sj**4*(si**2 + sj**2) + sj**4*(16.0*r**2 - 24.0*si**2 - 24.0*sj**2) + 3.0*(si**2 + sj**2)**3) - 24.0*(si*sj/(si**2 + sj**2))**3.0*(
    #     si**2 - sj**2)*(si**2 + sj**2)*(8.0*(si*sj/(si**2 + sj**2))**3.0 + 1.0*np.exp(2.0*r**2/(si**2 + sj**2)))*(si**2*sj**2*(4.0*r**2 - 6.0*si**2 - 6.0*sj**2) + 1.5*si**2*(si**2 + sj**2)**2 + 1.5*sj**2*(si**2 + sj**2)**2) + 8.0*(si*sj/(si**2 + sj**2))**6.0*(32.0*r**2*sj**2 + 24.0*(si**2 - sj**2)*(si**2 + sj**2))*(si**2*sj**2*(4.0*r**2 - 6.0*si**2 - 6.0*sj**2) + 1.5*si**2*(si**2 + sj**2)**2 + 1.5*sj**2*(si**2 + sj**2)**2))/(si**2*sj**3*(si**2 + sj**2)**4*(8.0*(si*sj/(si**2 + sj**2))**3.0 + 1.0*np.exp(2.0*r**2/(si**2 + sj**2)))**2)
    # if np.isnan(dE_up_downds2) == True: dE_up_downds2 = 0

    return E_up_down #, dE_up_downdr, dE_up_downds1, dE_up_downds2
    
def pyeff_E_up_up_( r, si, sj, rho=-0.2):
    #print("pyeff_E_up_up_ !!!!!!!!!!!!!!!!!!!!")
    si2  = si**2
    sj2  = sj**2
    sij  = si*sj
    si2sj2 = si2 + sj2
    #denom_sij  = 1./(si/sj + sj/si)
    denom_sij  = sij/si2sj2
    denom_sij3 = denom_sij**3

    expr  = np.exp(-1.0*r**2/si2sj2)
    expr2 = expr**2

    expr_denom3 = denom_sij3*expr2

    #DT = (3./2.)*( (1./(si**2))+(1./(sj**2) ))-2. * (3.*((si**2)+(sj**2))-2.*(r**2))/(((si**2)+(sj**2))**2)
    #DT = (3./2.)*( sij2/(si*sj)**2  )-2. * ( 3.*( sij2 )-2.*(r**2) )/(sij2)**2
    DT = 1.5*( si2sj2/sij**2  )   -   ( 6.*si2sj2-4.*r**2 )/(si2sj2)**2
    #DT = ( (3./2.)*sij2  -2. * ( 3.*( sij2 )-2.*(r**2) )      )/(sij2)**2
    S  = ((2.*denom_sij)**(3./2.)) * expr
    S2 = 4*expr_denom3
    
    #E_up_up = 8*expr_denom3 * (   (-rho + 1.0)/(  8.0*expr_denom3 + 1.0 )   -  1/(  8.0*expr_denom3 - 1.0 ) )*(-(-4.0*r**2 + 6.0*sij2 )/sij2**2 + 1.5/sj**2 + 1.5/si**2)
    #E_up_up = 8*expr_denom3 *  ( -rho*(8.0*expr_denom3) + (rho - 2)  )/( (8.0*expr_denom3)**2 - 1  )*(-(-4.0*r**2 + 6.0*sij2 )/sij2**2 + 1.5/sj**2 + 1.5/si**2)
    #E_up_up = 8*expr_denom3 *  ( -rho*(8.0*expr_denom3) + (rho - 2)  )/( (8.0*expr_denom3)**2 - 1  )*(-(-4*r**2 + 6*sij2 )/sij2**2 + 1.5*sij2/(sj*si)**2 )

    #E_up_up = 8*expr_denom3 *  ( -rho*(8.0*expr_denom3) + (rho - 2)  )/( (8.0*expr_denom3)**2 - 1  )*DT

    E_up_up = 2*S2 *  ( -rho*( 2*S2 ) + (rho - 2)  )/( (2*S2)**2 - 1  )*DT

    return E_up_up, DT, S #, dE_up_updr, dE_up_upds1, dE_up_upds2

    E_up_up = ( (  8.0*(-rho + 1.0)* (1/(si/sj + sj/si))**3.0* np.exp(-2.0*r**2/(si**2 + sj**2))/( 8.0*(1/(si/sj + sj/si))**3.0*np.exp(-2.0*r**2/(si**2 + sj**2)) + 1.0  ) 
                 + 8.0             * (1/(si/sj + sj/si))**3.0* np.exp(-2.0*r**2/(si**2 + sj**2))/(-8.0*(1/(si/sj + sj/si))**3.0*np.exp(-2.0*r**2/(si**2 + sj**2)) + 1.0  )   )
    *(-(-4.0*r**2 + 6.0*si**2 + 6.0*sj**2)/(si**2 + sj**2)**2 + 1.5/sj**2 + 1.5/si**2) )

def pyeff_E_up_down_( r, si, sj, rho=-0.2 ):
    si2  = si**2
    sj2  = sj**2
    sij2 = si2 + sj2
    denom_sij  = 1./(si/sj + sj/si)
    denom_sij3 = denom_sij**3
    expr  = np.exp(-1.0*r**2/sij2)
    expr2 = expr**2
    expr_denom3 = denom_sij3*expr2

    S  = ((2.*denom_sij)**(3./2.)) * expr
    S2 = 4*expr_denom3
    DT = 1.5*( sij2/(si*sj)**2  )   -   ( 6.*sij2-4.*r**2 )/(sij2)**2

    #E_up_down = ( -8*rho*(-(-4*r**2 + 6*si**2 + 6*sj**2)/(si**2 + sj**2)**2 + 1.5/sj**2 + 1.5/si**2)*(1/(si/sj + sj/si))**3
    #             *np.exp(-2.0*r**2/(si**2 + sj**2))/(8.0*(1/(si/sj + sj/si))**3.0*np.exp(-2.0*r**2/(si**2 + sj**2)) + 1.0) )
    
    #E_up_down = ( 8*rho*(   (-4*r**2 + 6*sij2)/sij2**2 - 1.5/sj**2 + 1.5/si**2 )*  expr_denom3 / (8.0*expr_denom3  + 1.0) )

    E_up_down = ( -2*rho*DT*S2/ (2*S2  + 1) )

    return E_up_down #, dE_up_downdr, dE_up_downds1, dE_up_downds2


def pyeff_EPaul_(r, si, sj, rho=-0.2):
    #print("pyeff_E_up_up_ !!!!!!!!!!!!!!!!!!!!")
    si2    = si**2
    sj2    = sj**2
    sij    = si*sj
    si2sj2 = si2 + sj2
    denom_sij  = sij/si2sj2
    denom_sij3 = denom_sij**3

    expr  = np.exp(-r**2/si2sj2)
    expr2 = expr**2

    expr_denom3 = denom_sij3*expr2

    DT = 1.5*( si2sj2/sij**2  )   -   ( 6.*si2sj2-4.*r**2 )/(si2sj2)**2
    S  = ((2.*denom_sij)**(3./2.)) * expr
    S2 = 4*expr_denom3
    
    E_up_up   = 2*S2 *  ( -rho*( 2*S2 ) + (rho - 2)  )/( (2*S2)**2 - 1  )*DT
    E_up_down = ( -2*rho*DT*S2/ (2*S2  + 1) )

    return E_up_up, E_up_down, DT, S

def pyeff_EPaul( r, si, sj, rho=-0.2, kr=1.125, ks=0.9, bPrint=True ):

    r *=A2bohr*kr
    si*=A2bohr*ks
    sj*=A2bohr*ks
    r2     = r*r + 1e-8
    
    #print("pyeff_E_up_up_ !!!!!!!!!!!!!!!!!!!!")
    si2    = si*si
    sj2    = sj*sj
    sij    = si*sj
    si2sj2 = si2 + sj2
    invsi2sj2  =  1/si2sj2
    denom_sij  = sij*invsi2sj2
    denom_sij3 = denom_sij*denom_sij*denom_sij

    expr       = np.exp( -r2 * invsi2sj2 )
    expr2      = expr**2

    DT = 1.5*( si2sj2/(sij*sij)  )   -   ( 6.*si2sj2-4.*r2 )*invsi2sj2*invsi2sj2
    S  = ((2.*denom_sij)**(3./2.)) * expr
    #S2 = 4*denom_sij3*expr2
    S22 = 8*denom_sij3*expr2
    
    Euu =       DT*S22*( -rho*S22 + (rho - 2)  )/( S22*S22 - 1 )
    Eud =  -rho*DT*S22                          /( S22     + 1 )

    Euu *= Hartree2eV
    Eud *= Hartree2eV
    if bPrint:
        print( "DEBUG pyeff_EPaul(): Euu",Euu, "Eud",Eud, "DT",DT, "S22",S22, "rho",rho, "r",np.sqrt(r2), "si",si, "sj",sj )
    return Euu, Eud, DT, S


# ================== Composed functions

def run_ee_onsite():
    # ============= e-e onsite 
    r0 = 0.01
    ss = np.arange( 0.25, 5.0, 0.1 )
    rho=0.2; kr=1.125; ks=0.9
    r_ = r0*kr
    s_ = ss*ks
    T = getT( r_, s_, s_ )
    S = getS( r_, s_, s_ )
    S2 = S**2
    EPminus  =  T * ( rho*S2/(1.+S2) )
    EPplus   =  T * ( (S2/(1.-S2))  + ( 1.-rho )*(S2/(1.+S2)) )
    plt.figure()
    plt.title( 'Onsite (R= %g [A])' %r0 )
    plt.xlabel('sigma[A]')
    plt.plot( ss, S,   ':', label="S" )
    plt.plot( ss, T,   ':', label="T" )
    plt.plot( ss, EPplus, 'b', label="EP+" )
    plt.plot( ss, EPminus,'c', label="EP-" )
    plt.legend()
    plt.grid()
    #plt.show(); exit()


def run_ee_offsite():
    # ============= e-e
    rs = np.arange( 0.1, 6.0, 0.05 )
    #ss = [0.5, 1.0, 1.5 ]
    ss = [0.25, 1.0, 2.5 ]
    rho=0.2; kr=1.125; ks=0.9
    plt.figure(figsize=(13,10))
    for i,si in enumerate(ss):
        for j,sj in enumerate(ss):
            Eee = El_ee( rs, +1., si, sj )
            r_ = rs*kr
            #s_ = s*ks
            T = getT( r_, si*ks, sj*ks )
            S = getS( r_, si*ks, sj*ks )
            S2 = S**2
            EPminus  =  T * ( rho*S2/(1.+S2) )
            EPplus   =  T * ( (S2/(1.-S2))  + ( 1.-rho )*(S2/(1.+S2)) )

            #amp  = 10*(1+(si-sj)**2)/min(si,sj)**2
            #amp  = 10/min(si,sj)**2
            #amp  = 10*(1+0.6*abs(si-sj))/min(si,sj)**2
            #amp  = 10*(si/sj+sj/si)
            #amp  = 10
            #amp  = T*1.8
            amp   = getAmp( si, sj )

            EPdens   =   DensOverlap( rs, si, sj, amp=amp )
            plt.subplot(3,3,3*j+i+1)

            #plt.plot( rs, S,   ':', label="S" )
            #plt.plot( xs, T,   ':', label="T" )
            #plt.plot( rs, Eee ,   'r', label="Eee" )
            plt.plot( rs, EPplus, 'b', label="EP+" )
            #plt.plot( rs, EPminus,'c', label="EP-" )
            plt.plot( rs, EPdens,  'm', label="EPdens"  )
            plt.title( 'sigma (%g,%g)' %(si,sj) )
            plt.legend()
            plt.grid()
            #plt.plot( ys, Etot, 'k', label="Etot" )

def run_Hatom():
    # ============= H-atom
    '''
    from http://aip.scitation.org/doi/10.1063/1.3272671
    s = (3/2)*sqrt(pi/2)/Z =  1.87997120597 /Z   [bohr   ] =   0.9948379191595168 [A]
    E = -(4/(3pi))Z^2      = -0.42441318157 *Z^2 [Hartree] = -11.5488764245607    [eV]
    '''
    #Ek  = Kinetic( ys )
    #Eae = El_ae( 0.01, -1., ys )
    Ek,Eae = Hatom( ys )
    Etot = Ek+Eae
    plt.figure()
    plt.plot( ys, Ek ,  'r', label="Ek" )
    plt.plot( ys, Eae,  'b', label="Eae" )
    plt.plot( ys, Etot, 'k', label="Etot" )
    imin = np.argmin( Etot )
    print("H-atom Rmin Emin(Ek,Eel) ", ys[imin], Etot[imin], Ek[imin], Eae[imin]) 

    EHatom = Etot[imin]
    plt.legend()
    plt.grid()


def run_H2_cation():
    # ============= H2-cation
    Xs,Ys = np.meshgrid( xs,ys )
    Ek, Eae, Eaa = H2cation( Xs, Ys, cr=0.5 )
    Etot = Ek + Eaa + Eae
    #Emin = Etot.min()
    imin = np.unravel_index( np.argmin(Etot), Etot.shape )
    Emin = Etot[imin]
    Rmin = xs[imin[0]]
    Smin = ys[imin[1]]
    print("H2cation Rmin, Smin Emin Ebond ", Rmin, Smin, Emin, Emin-EHatom)
    vmin=-20.0 # [eV]
    vmax=-vmin
    plt.figure(figsize=(20,5))
    plt.subplot(1,4,1); plt.imshow( Etot, origin='image', extent=extent, vmin=vmin,vmax=vmax ) ;plt.title('Etot')
    plt.subplot(1,4,2); plt.imshow( Ek  , origin='image', extent=extent, vmin=vmin,vmax=vmax ) ;plt.title('Ek'  )
    plt.subplot(1,4,3); plt.imshow( Eaa , origin='image', extent=extent, vmin=vmin,vmax=vmax ) ;plt.title('Eaa' )
    plt.subplot(1,4,4); plt.imshow( Eae , origin='image', extent=extent, vmin=vmin,vmax=vmax ) ;plt.title('Eel' )
    #plt.subplot(1,4,2); plt.imshow( Ek  , origin='image', extent=extent ) ;plt.colorbar()  ;plt.title('Ek'  )
    #plt.subplot(1,4,3); plt.imshow( Eaa , origin='image', extent=extent ) ;plt.colorbar()  ;plt.title('Eaa' )
    #plt.subplot(1,4,4); plt.imshow( Eae , origin='image', extent=extent ) ;plt.colorbar()  ;plt.title('Eel' )


def run_H2_molecule():
    # article seem to be wrong 
    #   original: bond_lenght(H-H): 1.47 [A] ( vs 1.4 [A] exact SE solution, 1.38 [A] HF solution )
    #   they probably means bohr
    '''
    from http://aip.scitation.org/doi/10.1063/1.3272671
    s = 1.77 [bohr] =  0.9366437 [A]
    bond_lenght(H-H): 1.47 [bohr] = 0.7778905 [A] ( vs 1.4 [bohr] exact SE solution, 1.38 [bohr] HF solution )
    binding energy: 67 [kcal/mol] = 2.91 [eV]  (vs. 109 [kcal/mol] exact 86 [kcal/mol] HF )
        => Etot = 2*-11.5488764245607 - 2.91 = -26.0077528491 eV
    '''
    # ============= H2-molecule
    Ek, Eae, Eaa, Eee, EPaul = H2molecule( Xs, Ys, cr=0.49 )
    Etot = Ek + Eae + Eaa + Eee + EPaul
    #Emin = Etot.min()
    imin = np.unravel_index( np.argmin(Etot), Etot.shape )
    Emin = Etot[imin]
    Rmin = xs[imin[0]]
    Smin = ys[imin[1]]
    print("H2molecule Rmin, Smin Emin Ebond ", Rmin, Smin, Emin, Emin - 2*EHatom)
    vmin=-50.0 # [eV]
    vmax= 0.0 # [eV]
    plt.figure( figsize=(18,3) )
    plt.subplot(1,6,1); plt.imshow( Etot, origin='image', extent=extent, vmin=vmin,vmax=vmax ) ;plt.colorbar()  ;plt.title('Etot')
    #plt.subplot(1,6,2); plt.imshow( Ek  , origin='image', extent=extent, vmin=vmin,vmax=vmax ) ;plt.colorbar()  ;plt.title('Ek'  )
    #plt.subplot(1,6,3); plt.imshow( Eaa , origin='image', extent=extent, vmin=vmin,vmax=vmax ) ;plt.colorbar()  ;plt.title('Eaa' )
    #plt.subplot(1,6,4); plt.imshow( Eae , origin='image', extent=extent, vmin=vmin,vmax=vmax ) ;plt.colorbar()  ;plt.title('Eea' )
    #plt.subplot(1,6,5); plt.imshow( Eee , origin='image', extent=extent, vmin=vmin,vmax=vmax ) ;plt.colorbar()  ;plt.title('Eee' )
    #plt.subplot(1,6,6); plt.imshow( EPaul, origin='image', extent=extent, vmin=vmin,vmax=vmax ) ;plt.colorbar()  ;plt.title('EPaul')
    plt.subplot(1,6,2); plt.imshow( Ek  , origin='image', extent=extent  ) ;plt.colorbar()  ;plt.title('Ek'  )
    plt.subplot(1,6,3); plt.imshow( Eaa , origin='image', extent=extent ) ;plt.colorbar()  ;plt.title('Eaa' )
    plt.subplot(1,6,4); plt.imshow( Eae , origin='image', extent=extent ) ;plt.colorbar()  ;plt.title('Eea' )
    plt.subplot(1,6,5); plt.imshow( Eee , origin='image', extent=extent  ) ;plt.colorbar()  ;plt.title('Eee' )
    plt.subplot(1,6,6); plt.imshow( EPaul, origin='image', extent=extent ) ;plt.colorbar()  ;plt.title('EPaul')
    plt.show()


if __name__ == "__main__":

    extent=( 0.5,8.0,  0.5,4.5 )
    xs = np.arange( extent[0], extent[1], 0.05 )
    ys = np.arange( extent[2], extent[3], 0.1  )    
    
    #run_ee_onsite()
    #run_ee_offsite()
    run_Hatom()
    #run_H2_cation()
    #run_H2_molecule()
    plt.show()





